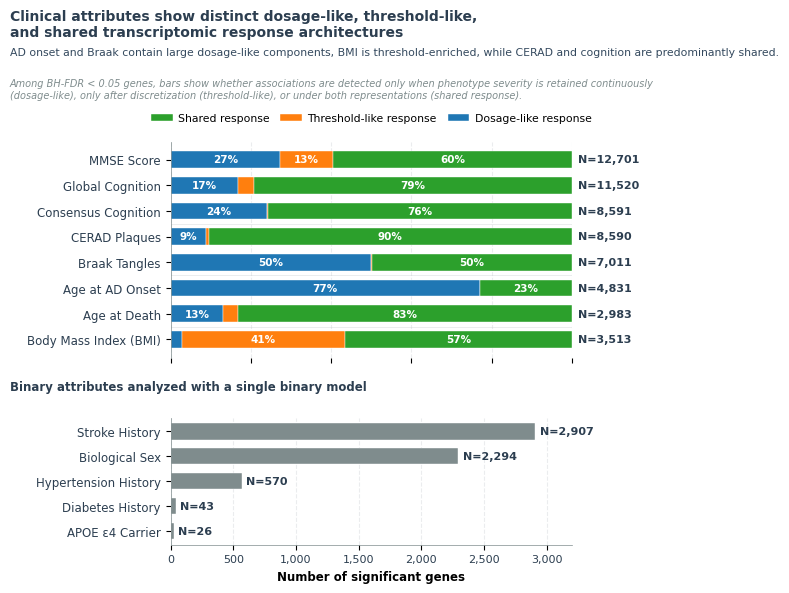

Write Python code to recreate this figure.
import matplotlib
matplotlib.use('Agg')  # headless safe
import matplotlib.pyplot as plt
import numpy as np
import os

# Set standard styles
plt.rcParams['font.family'] = 'DejaVu Sans'
plt.rcParams['svg.fonttype'] = 'none'

# Define final physical dimensions (170 mm wide x 160 mm high)
# 170 mm = 6.69 inches, 160 mm = 6.30 inches
fig_width_inch = 6.69
fig_height_inch = 6.30

fig = plt.figure(figsize=(fig_width_inch, fig_height_inch))

# Set up GridSpec: 
# Top subplot (continuous comparison, 8 variables)
# Bottom subplot (binary counts, 5 variables)
# Height ratios roughly 60% for top, 40% for bottom
from matplotlib.gridspec import GridSpec
gs = GridSpec(2, 1, height_ratios=[1.7, 1.0], hspace=0.35)

ax_top = fig.add_subplot(gs[0])
ax_bot = fig.add_subplot(gs[1])

# --- TOP PANEL: Continuous / Ordinal attributes (parallel comparison) ---
# Ordered by biological categories: Cognition, Neuropathology, Disease Timing, Systemic
variables_top = [
    "Body Mass Index (BMI)",
    "Age at Death",
    "Age at AD Onset",
    "Braak Tangles",
    "CERAD Plaques",
    "Consensus Cognition",
    "Global Cognition",
    "MMSE Score"
]

# Raw counts unchanged (reproduced from genome-wide screen)
counts_weighted = np.array([101,  391, 3721, 3500,  765, 2063, 1930, 3478]) # Dosage-like
counts_regular  = np.array([1423,  107,    0,   10,   53,   25,  451, 1661]) # Threshold-like
counts_shared   = np.array([1989, 2485, 1110, 3501, 7772, 6503, 9139, 7562]) # Shared/robust

# Calculate total significant genes per attribute
totals_top = counts_weighted + counts_regular + counts_shared

# Compute percentages
pct_weighted = (counts_weighted / totals_top) * 100
pct_regular  = (counts_regular / totals_top) * 100
pct_shared   = (counts_shared / totals_top) * 100

# Colors matching requested colorblind palette
color_dosage = "#1f77b4"     # Blue (Dosage-like)
color_threshold = "#ff7f0e"  # Orange (Threshold-like)
color_shared = "#2ca02c"     # Green (Shared)

y_indices = np.arange(len(variables_top))
bar_height = 0.65

# Plot stacked bars
ax_top.barh(y_indices, pct_weighted, color=color_dosage, height=bar_height, edgecolor='white', linewidth=0.3, label="Dosage-like response")
ax_top.barh(y_indices, pct_regular, left=pct_weighted, color=color_threshold, height=bar_height, edgecolor='white', linewidth=0.3, label="Threshold-like response")
ax_top.barh(y_indices, pct_shared, left=pct_weighted + pct_regular, color=color_shared, height=bar_height, edgecolor='white', linewidth=0.3, label="Shared response")

# Add internal percentages (only for segments >= 5%)
for i in range(len(variables_top)):
    left_accum = 0.0
    
    # 1. Weighted segment
    val_w = pct_weighted[i]
    if val_w >= 5.0:
        ax_top.text(left_accum + val_w/2, i, f"{int(round(val_w))}%", va='center', ha='center', color='white', fontsize=7.5, fontweight='bold')
    left_accum += val_w
    
    # 2. Regular segment
    val_r = pct_regular[i]
    if val_r >= 5.0:
        ax_top.text(left_accum + val_r/2, i, f"{int(round(val_r))}%", va='center', ha='center', color='white', fontsize=7.5, fontweight='bold')
    left_accum += val_r
    
    # 3. Shared segment
    val_s = pct_shared[i]
    if val_s >= 5.0:
        ax_top.text(left_accum + val_s/2, i, f"{int(round(val_s))}%", va='center', ha='center', color='white', fontsize=7.5, fontweight='bold')

# Annotate N values on the right
for i, (total, name) in enumerate(zip(totals_top, variables_top)):
    ax_top.text(101.5, i, f"N={total:,}", va='center', ha='left', fontsize=8, color="#2c3e50", fontweight='bold')

# Formatting top panel
ax_top.set_xlim(0, 100)
ax_top.set_yticks(y_indices)
ax_top.set_yticklabels(variables_top, fontsize=8.5, color="#2c3e50")
ax_top.set_xticklabels([]) # Hide x axis ticks on top panel
ax_top.xaxis.grid(True, linestyle="--", alpha=0.3, color="#bdc3c7")
ax_top.set_axisbelow(True)

# Add subtle separators to group by biological categories
for split_idx in [0.5, 2.5, 4.5]:
    ax_top.axhline(split_idx, color="#bdc3c7", linestyle="-", alpha=0.3, linewidth=0.7)

# Remove top and right spines
for spine in ["top", "right", "bottom"]:
    ax_top.spines[spine].set_visible(False)
ax_top.spines["left"].set_color("#7f8c8d")
ax_top.spines["left"].set_linewidth(0.5)


# --- BOTTOM PANEL: Binary attributes analyzed with a single binary model ---
variables_bot = [
    "APOE \u03b54 Carrier",
    "Diabetes History",
    "Hypertension History",
    "Biological Sex",
    "Stroke History"
]
counts_bot = [26, 43, 570, 2294, 2907] # Raw counts exactly unchanged

y_indices_bot = np.arange(len(variables_bot))

# Plot simple horizontal bars using neutral blue-gray
color_binary = "#7f8c8d"
ax_bot.barh(y_indices_bot, counts_bot, color=color_binary, height=bar_height, edgecolor='white', linewidth=0.3)

# Annotate absolute values on the right of the bars
for i, count in enumerate(counts_bot):
    ax_bot.text(count + 35, i, f"N={count:,}", va='center', ha='left', fontsize=8, color="#2c3e50", fontweight='bold')

# Set labels and formatting
ax_bot.set_yticks(y_indices_bot)
ax_bot.set_yticklabels(variables_bot, fontsize=8.5, color="#2c3e50")
ax_bot.set_xlabel("Number of significant genes", fontsize=8.5, fontweight='bold', labelpad=4)
# Since the bottom axis represents counts, we'll configure its own x-labels
ax_bot.set_xlim(0, 3200)
ax_bot.set_xticks([0, 500, 1000, 1500, 2000, 2500, 3000])
ax_bot.set_xticklabels(["0", "500", "1,000", "1,500", "2,000", "2,500", "3,000"], fontsize=8, color="#2c3e50")
ax_bot.xaxis.grid(True, linestyle="--", alpha=0.3, color="#bdc3c7")
ax_bot.set_axisbelow(True)

# Remove top and right spines
for spine in ["top", "right"]:
    ax_bot.spines[spine].set_visible(False)
ax_bot.spines["left"].set_color("#7f8c8d")
ax_bot.spines["left"].set_linewidth(0.5)
ax_bot.spines["bottom"].set_color("#7f8c8d")
ax_bot.spines["bottom"].set_linewidth(0.5)


# --- Master Titles & Legend ---
# 1. Main Title
fig.text(0.04, 0.95, "Clinical attributes show distinct dosage-like, threshold-like,\nand shared transcriptomic response architectures", 
         fontsize=10.0, fontweight='bold', color="#2c3e50", ha='left', va='top')

# 2. Take-home subtitle
fig.text(0.04, 0.89, "AD onset and Braak contain large dosage-like components, BMI is threshold-enriched, while CERAD and cognition are predominantly shared.",
         fontsize=7.8, fontweight='medium', color="#34495e", ha='left', va='top')

# 3. Methodological category definition
fig.text(0.04, 0.84, "Among BH-FDR < 0.05 genes, bars show whether associations are detected only when phenotype severity is retained continuously\n(dosage-like), only after discretization (threshold-like), or under both representations (shared response).",
         fontsize=7.0, color="#7f8c8d", style='italic', ha='left', va='top')

# 4. Binary Section Heading
fig.text(0.04, 0.35, "Binary attributes analyzed with a single binary model",
         fontsize=8.5, fontweight='bold', color="#2c3e50", ha='left', va='center')

# Legend for the stacked bar
handles, labels = ax_top.get_legend_handles_labels()
ax_top.legend(reversed(handles), labels[::-1], loc="lower center", bbox_to_anchor=(0.5, 1.04), 
              frameon=False, ncol=3, fontsize=7.8, handletextpad=0.5, columnspacing=1.0)

# Adjust margins precisely without bbox_inches='tight' to guarantee exact physical sizes
plt.subplots_adjust(left=0.28, right=0.88, top=0.74, bottom=0.10)

# Path resolution: support both remote container execution and local MacBook execution
save_dir = "."
if os.path.exists("/workspace/scratch") and os.access("/workspace/scratch", os.W_OK):
    save_dir = "/workspace/scratch"
elif os.path.exists("results"):
    save_dir = "results"
elif os.path.exists("exploratory/visualization"):
    save_dir = "exploratory/visualization"

print(f"Output files will be saved directly to: {save_dir}")

# Save high-res PNG (300 DPI) and vector PDF
fig.savefig(os.path.join(save_dir, "unbiased_transcriptomic_archetypes_v2.png"), dpi=300)
fig.savefig(os.path.join(save_dir, "unbiased_transcriptomic_archetypes_v2.pdf"))

# Generate web-optimized versions at exact pixel widths (1200px and 600px)
# At width = 6.69 inches:
# 1200 pixels / 6.69 in = 179.37 DPI
# 600 pixels / 6.69 in = 89.68 DPI
fig.savefig(os.path.join(save_dir, "unbiased_transcriptomic_archetypes_v2_1200.png"), dpi=179.37)
fig.savefig(os.path.join(save_dir, "unbiased_transcriptomic_archetypes_v2_600.png"), dpi=89.68)

plt.close()
print("Successfully generated all updated journal and web-optimized figures.")
